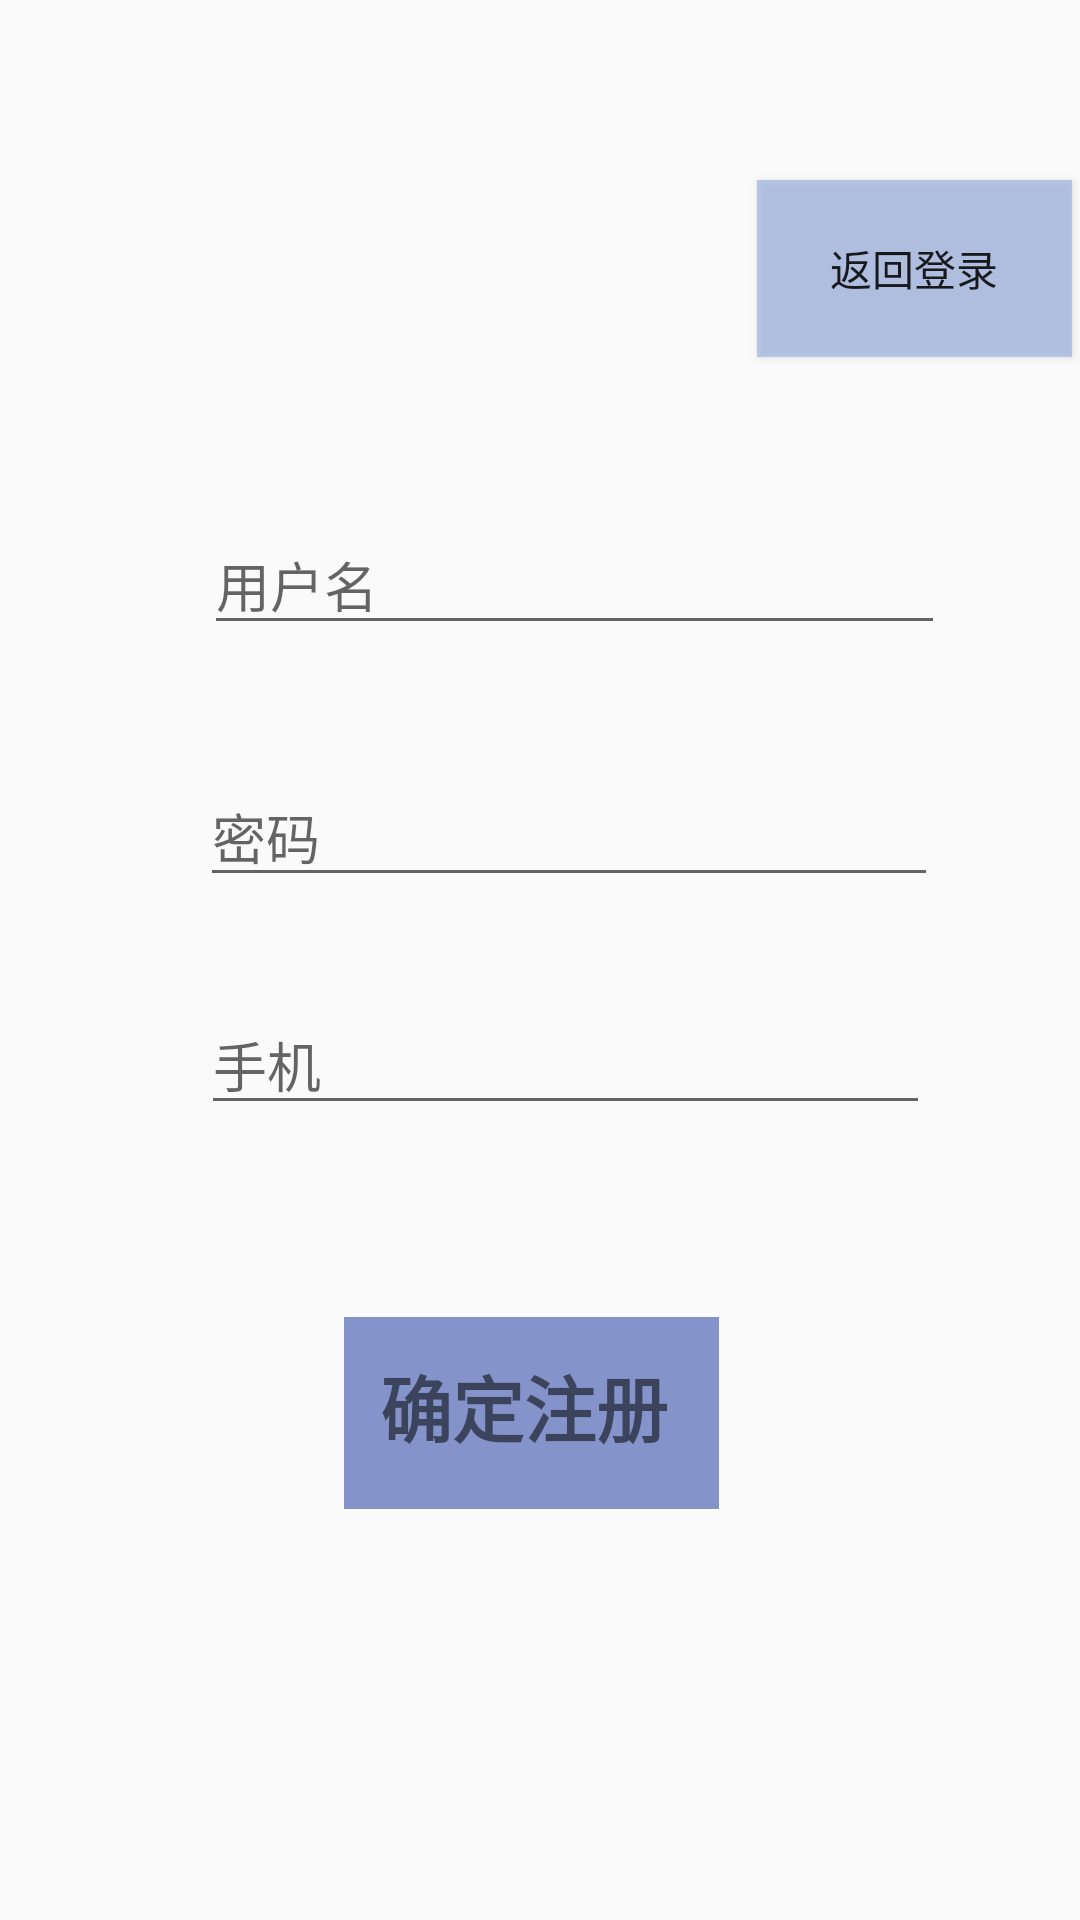

Write the Android layout XML for this screen, with the resource values it uses.
<!-- AndroidManifest.xml: activity theme AppTheme -->
<!-- res/layout/activity_register.xml -->
<?xml version="1.0" encoding="utf-8"?>

<android.support.constraint.ConstraintLayout xmlns:android="http://schemas.android.com/apk/res/android"
    xmlns:app="http://schemas.android.com/apk/res-auto"
    xmlns:tools="http://schemas.android.com/tools"
    android:id="@+id/linearLayout"
    android:layout_width="match_parent"
    android:layout_height="match_parent"
    android:weightSum="1"
    tools:context="activity.RegisterActivity">


    <EditText
        android:id="@+id/editText3"
        style="@style/Widget.AppCompat.EditText"
        android:layout_width="247dp"
        android:layout_height="40dp"
        android:layout_alignParentTop="false"
        android:layout_alignParentEnd="true"
        android:layout_alignParentRight="false"
        android:layout_marginStart="8dp"
        android:layout_marginLeft="8dp"
        android:layout_marginTop="56dp"
        android:ems="10"
        android:hint="@string/username_hint"
        android:inputType="textPersonName"
        app:layout_constraintEnd_toEndOf="parent"
        app:layout_constraintHorizontal_bias="0.57"
        app:layout_constraintStart_toStartOf="parent"
        app:layout_constraintTop_toBottomOf="@+id/button" />

    <EditText
        android:id="@+id/password"
        style="@style/Widget.AppCompat.EditText"
        android:layout_width="246dp"
        android:layout_height="40dp"
        android:layout_centerVertical="false"
        android:layout_marginStart="8dp"
        android:layout_marginLeft="8dp"
        android:layout_marginTop="44dp"
        android:layout_marginEnd="8dp"
        android:layout_marginRight="8dp"
        android:ems="10"
        android:hint="@string/password_hint"
        android:inputType="textPersonName"
        app:layout_constraintEnd_toEndOf="parent"
        app:layout_constraintHorizontal_bias="0.597"
        app:layout_constraintStart_toStartOf="parent"
        app:layout_constraintTop_toBottomOf="@+id/editText3" />

    <EditText
        android:id="@+id/phone"
        style="@style/Widget.AppCompat.EditText"
        android:layout_width="243dp"
        android:layout_height="40dp"
        android:layout_centerVertical="false"
        android:layout_marginStart="8dp"
        android:layout_marginLeft="8dp"
        android:layout_marginTop="36dp"
        android:layout_marginEnd="8dp"
        android:layout_marginRight="8dp"
        android:ems="10"
        android:hint="@string/phone_hint"
        android:inputType="textPersonName"
        app:layout_constraintEnd_toEndOf="parent"
        app:layout_constraintHorizontal_bias="0.585"
        app:layout_constraintStart_toStartOf="parent"
        app:layout_constraintTop_toBottomOf="@+id/password" />


    <Button
        android:id="@+id/button"
        android:layout_width="105dp"
        android:layout_height="59dp"
        android:layout_marginStart="8dp"
        android:layout_marginLeft="8dp"
        android:layout_marginTop="60dp"
        android:background="@color/hole_blue"
        android:onClick="backToLogin"
        android:text="返回登录"
        app:layout_constraintEnd_toEndOf="parent"
        app:layout_constraintHorizontal_bias="0.989"
        app:layout_constraintStart_toStartOf="parent"
        app:layout_constraintTop_toTopOf="parent" />

    <TextView
        android:id="@+id/register"
        android:layout_width="125dp"
        android:layout_height="64dp"
        android:layout_marginStart="8dp"
        android:layout_marginLeft="8dp"
        android:layout_marginTop="64dp"
        android:layout_marginEnd="40dp"
        android:layout_marginRight="40dp"
        android:background="#8493CA"
        android:padding="12sp"
        android:paddingLeft="30sp"
        android:text="确定注册"
        android:textSize="24sp"
        android:textStyle="bold"
        app:layout_constraintEnd_toEndOf="parent"
        app:layout_constraintHorizontal_bias="0.57"
        app:layout_constraintStart_toStartOf="parent"
        app:layout_constraintTop_toBottomOf="@+id/phone" />


</android.support.constraint.ConstraintLayout>
<!-- resources referenced by this layout -->
<resources>
  <color name="hole_blue">#9993AAE2</color>
  <string name="password_hint">密码</string>
  <string name="phone_hint">手机</string>
  <string name="username_hint">用户名</string>
  <style name="AppTheme" parent="Theme.AppCompat.Light.DarkActionBar">
          
          <item name="colorPrimary">@color/colorPrimary</item>
          <item name="colorPrimaryDark">@color/colorPrimaryDark</item>
          <item name="colorAccent">@color/colorAccent</item>
      </style>
  <color name="colorPrimary">#008577</color>
  <color name="colorPrimaryDark">#00574B</color>
  <color name="colorAccent">#D81B60</color>
</resources>
